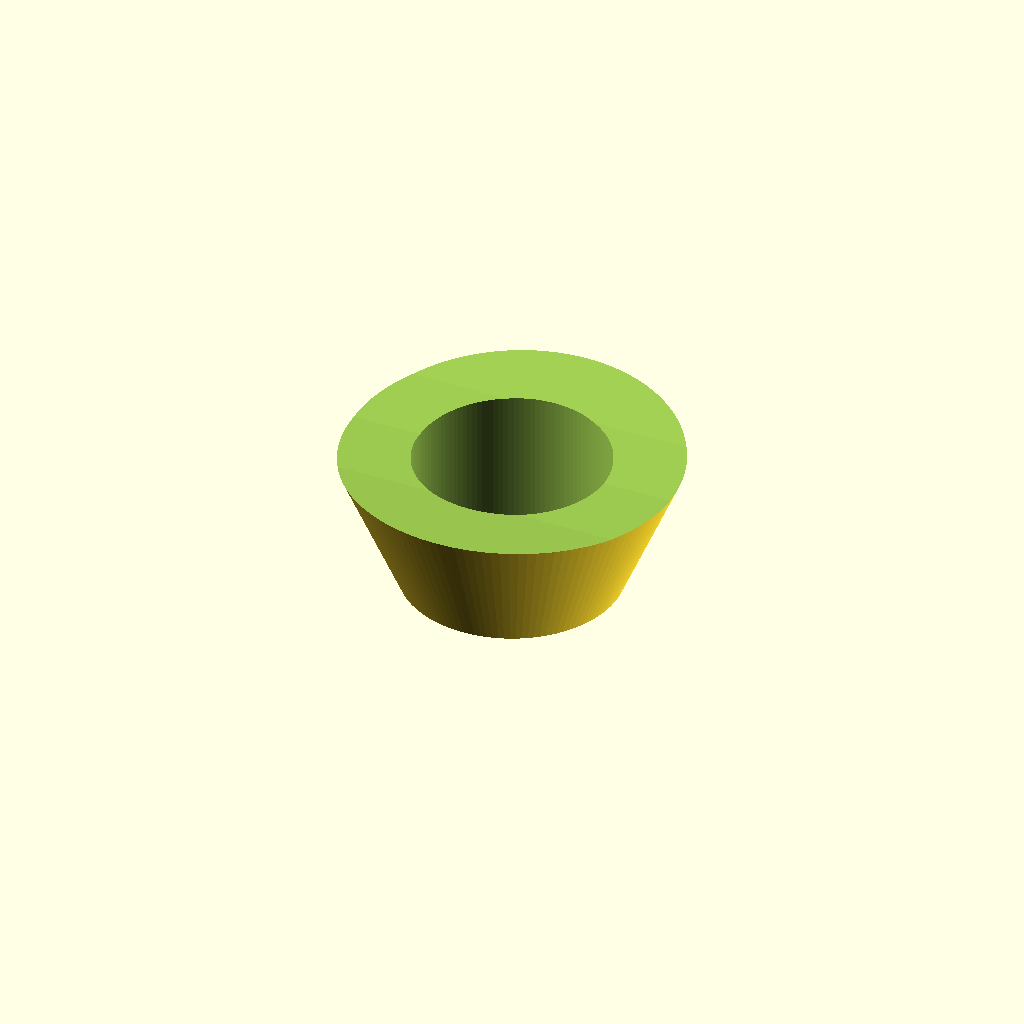
Cell 1: rendered with the file's own defaults.
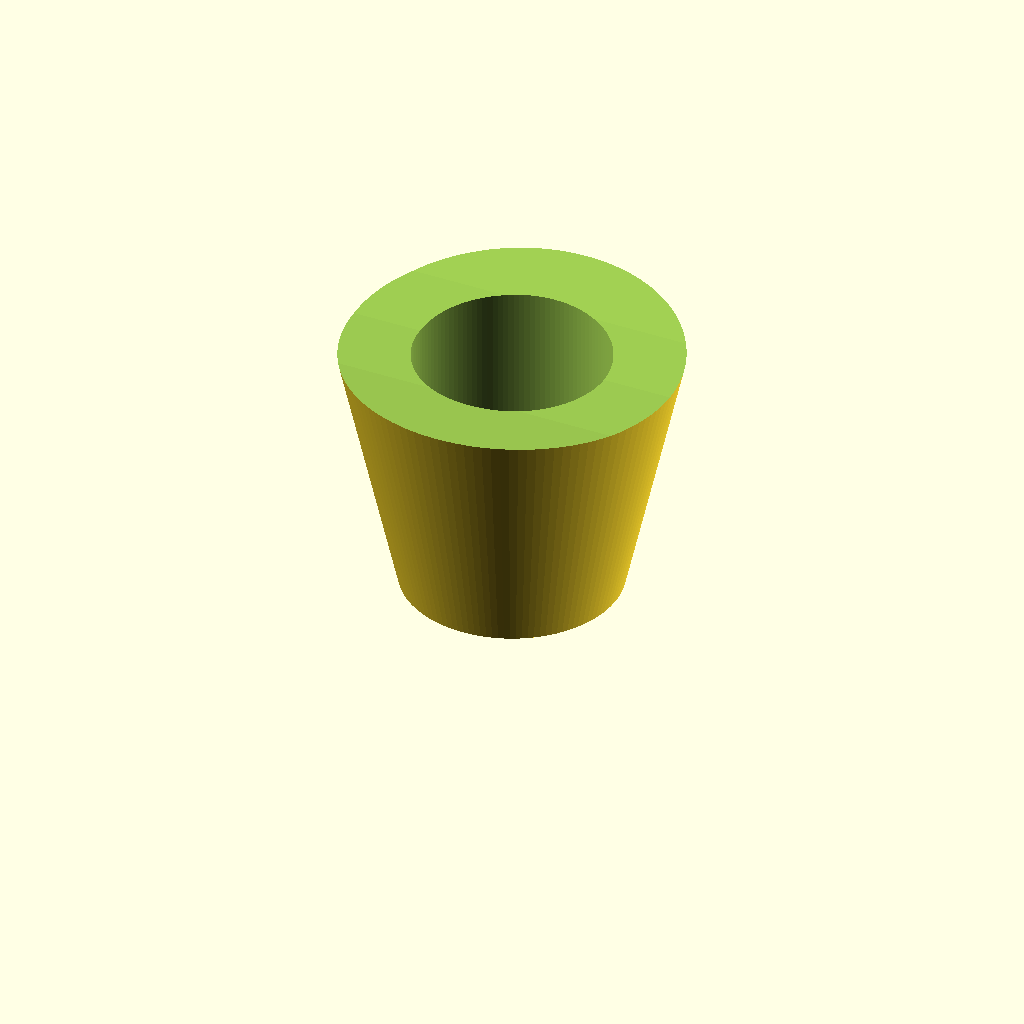
Cell 2 — thickness set to 29, the other parameters unchanged.
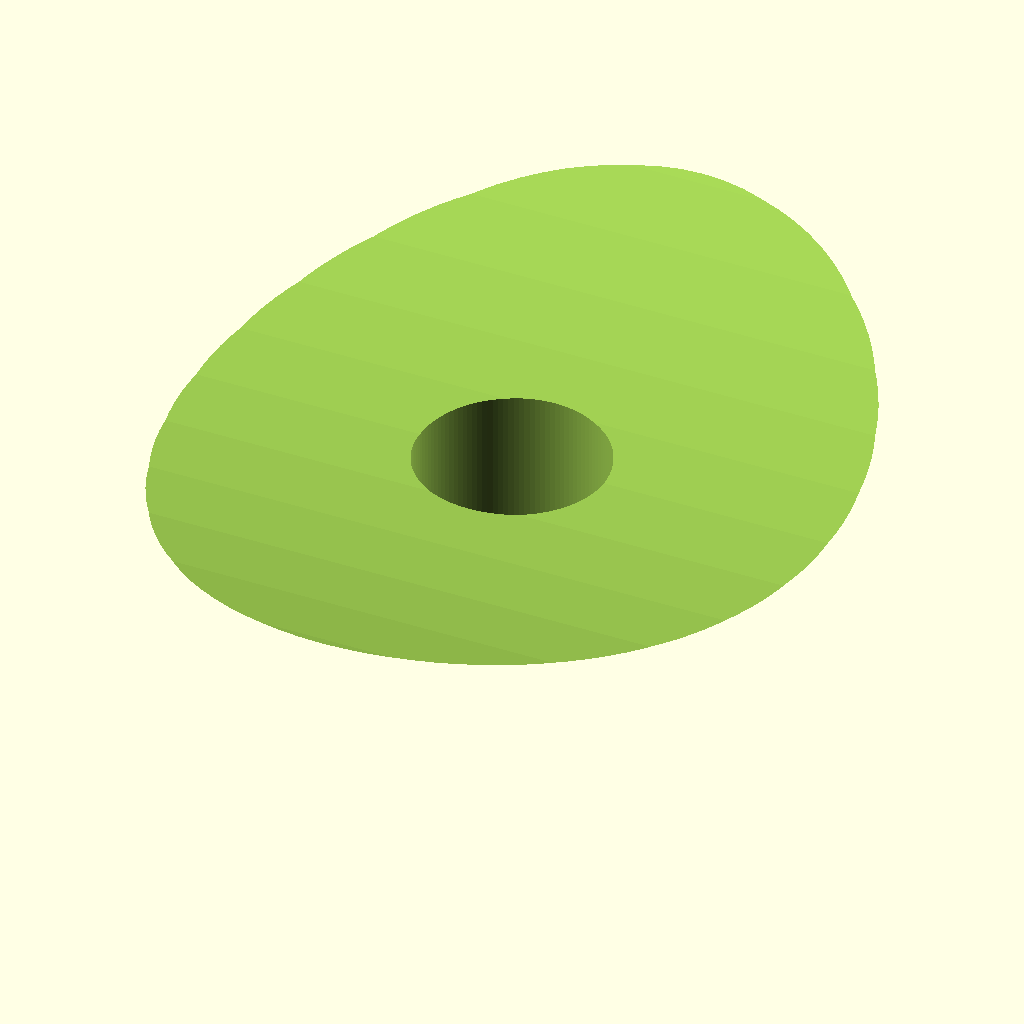
Cell 3: width = 80 (everything else at default).
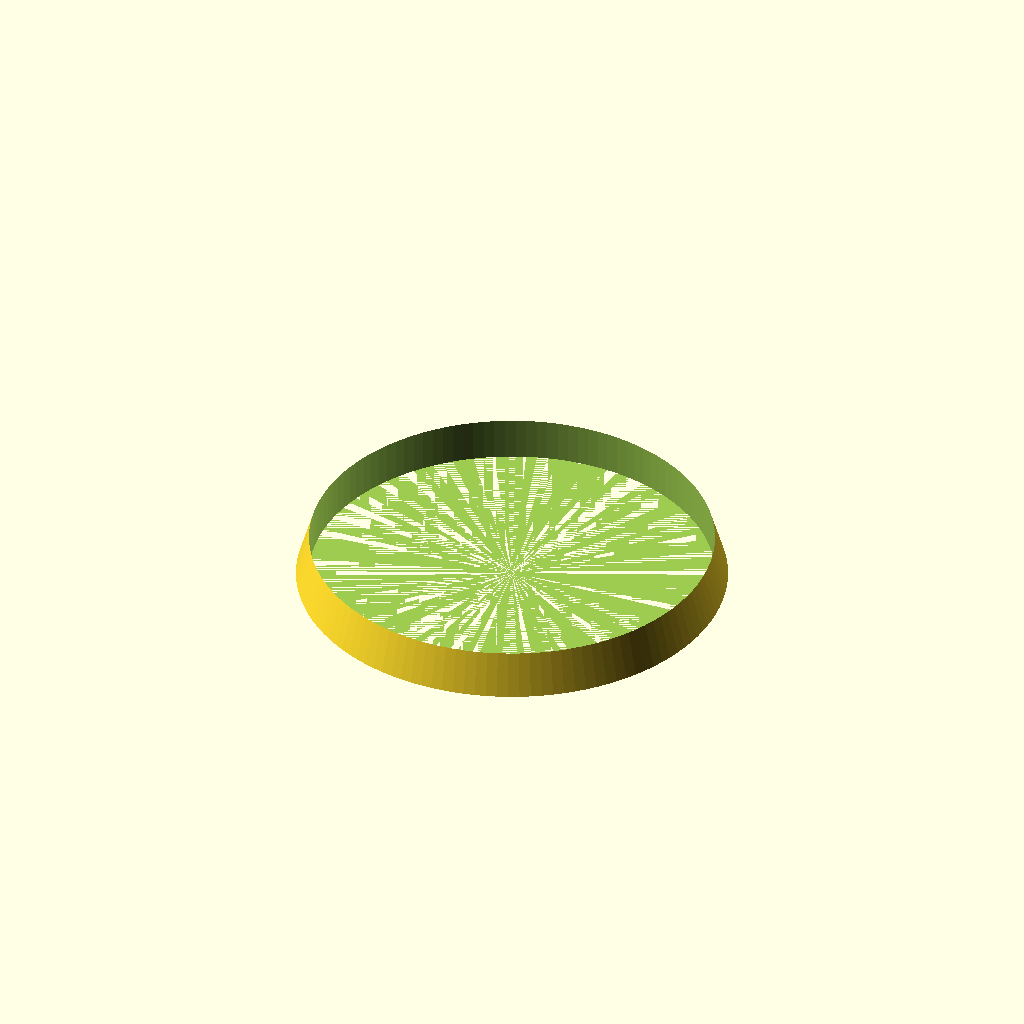
Cell 4 — hole_size set to 46.6, the other parameters unchanged.
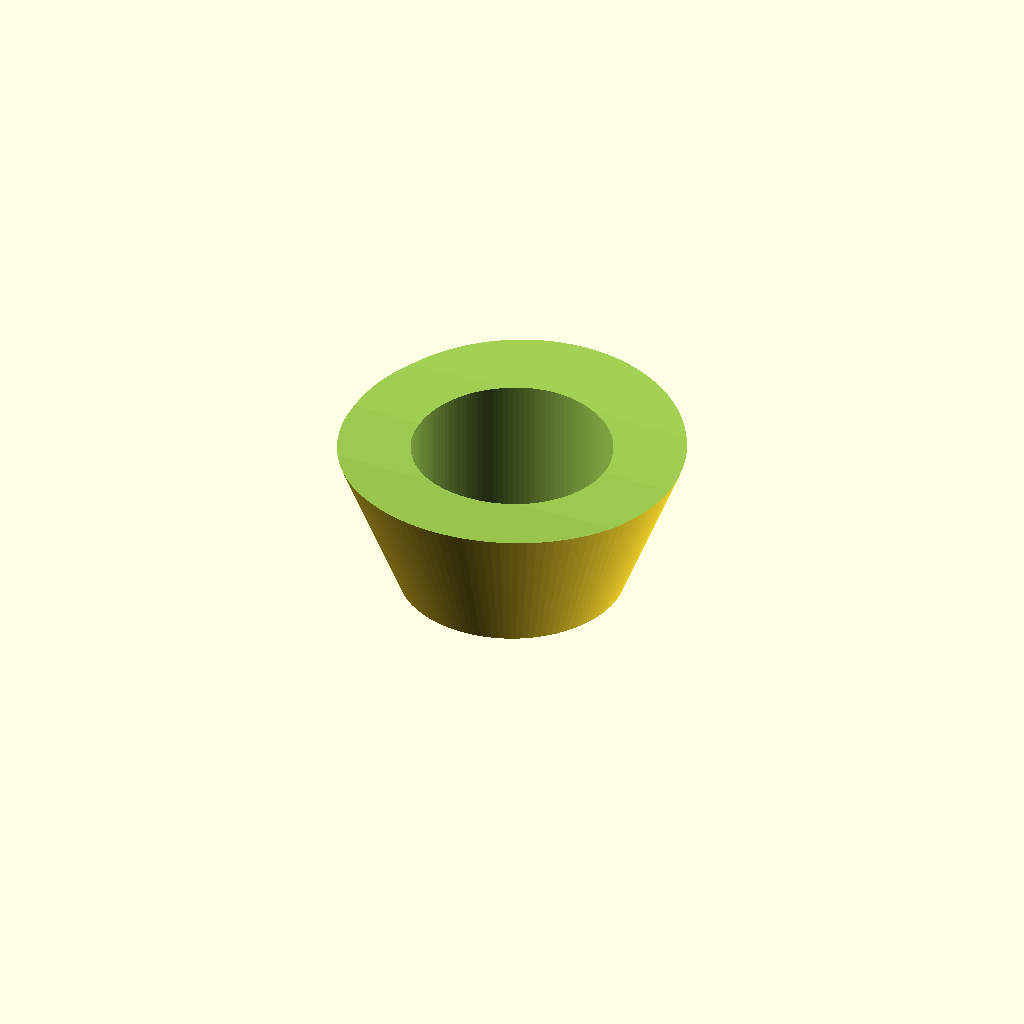
Cell 5 — indent set to 3, the other parameters unchanged.
All cells are drawn from one camera (rotation 55°, 0°, 25°, orthographic, colour scheme Cornfield), so only the parameter changes between them.
The OpenSCAD source (inputs/thingiverse/files/thing-2993118/files/cooler-wall-flange.scad):
// Jim Dodgen 2018
// round cooler "wall flange"

thickness=14.5;    // thickness of flange
width=40;       // narrow part width of flange  

radius =390/2;  // radius of cooler
hole_size=23.3;  // shank hole size
indent=1.5;      // recess depth

// end of custom 
// these should not need to be changed
height=thickness+indent;

$fs=0.2; // def 1, 0.2 is high res
$fa=3;//def 12, 3 is very nice

translate([0,0,height]) {
    rotate([0,180,0]){
        intersection() {
            difference() { 
                translate([0,0,0]) {
                    top_radius=(hole_size/2)+1.5;
                    cylinder(h=height*2, r2=top_radius, 
                        r1=width-top_radius, center=true);
                }  
                translate([0,0,-radius]) { // cut base curve
                    rotate([0,90,0]) {
                        cylinder(h=width*2,r=radius, center=true); 
                    }       
                }
                cylinder(h=height*2,r=hole_size/2, 
                    center=true); // drill hole               
            }           
        }
    }
}
Customizer parameters (derived from the source; name, type, default, range or options):
thickness: number, default 14.5
width: number, default 40
hole_size: number, default 23.3
indent: number, default 1.5
